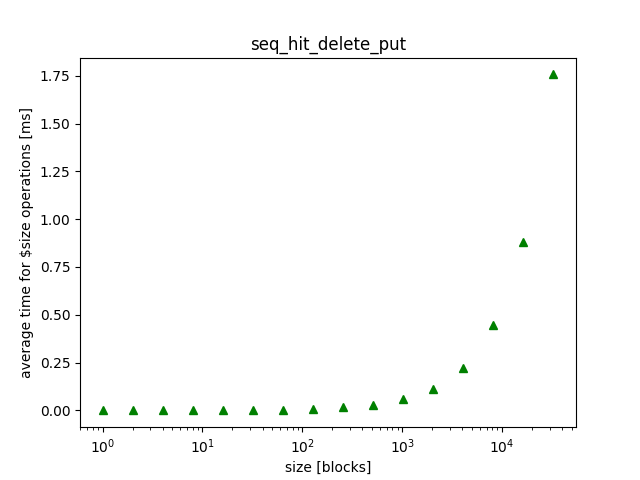

The table this chart was drawn from, first rows:
size, mean, variance, 
1024, 0.0571, 0.000021, 
128, 0.007000, 0.000000, 
16384, 0.8789, 0.000089, 
16, 0.001100, 0.000000, 
1, 0.000100, 0.000000, 
2048, 0.1137, 0.000008, 
256, 0.0158, 0.000005, 
2, 0.000300, 0.000000, 
32768, 1.756, 0.000417, 
32, 0.002100, 0.000000, 
4096, 0.2243, 0.000010, 
4, 0.000400, 0.000000, 
512, 0.0283, 0.000003, 
64, 0.003600, 0.000000, 
8192, 0.4486, 0.000040, 
8, 0.000700, 0.000000, 
